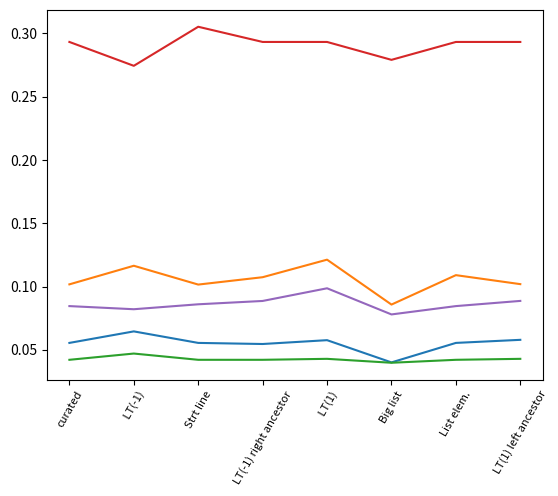

This figure's Python source: (Note: this script raises an exception after producing the figure.)
#
# AUTO-GENERATED FILE. DO NOT EDIT
# CodeBuff 1.4.3 'Tue May 03 23:16:10 PDT 2016'
#
import numpy as np
import matplotlib.pyplot as plt

fig = plt.figure()
ax = plt.subplot(111)
N = 8
featureIndexes = range(0,N)
java = [0.05541237, 0.06451613, 0.05541237, 0.054545455, 0.05757576, 0.04, 0.05541237, 0.057843138]
ax.plot(featureIndexes, java, label="java")
sqlite = [0.10169491, 0.11640212, 0.10152284, 0.107344635, 0.121212125, 0.08571429, 0.10897436, 0.10186757]
ax.plot(featureIndexes, sqlite, label="sqlite")
java8 = [0.042056076, 0.04699739, 0.042056076, 0.042056076, 0.042821158, 0.039719626, 0.042056076, 0.042821158]
ax.plot(featureIndexes, java8, label="java8")
antlr = [0.29331046, 0.27444252, 0.3053173, 0.29331046, 0.29331046, 0.27916196, 0.29331046, 0.29331046]
ax.plot(featureIndexes, antlr, label="antlr")
tsql = [0.08450704, 0.08203125, 0.0859375, 0.08857143, 0.09859155, 0.077922076, 0.08450704, 0.088607594]
ax.plot(featureIndexes, tsql, label="tsql")

labels = ['curated', ' LT(-1)', 'Strt line', 'LT(-1) right ancestor', ' LT(1)', 'Big list', 'List elem.', 'LT(1) left ancestor', 'LT(-1)', 'Strt line', 'LT(-1) right ancestor', 'LT(1)', 'Big list', 'List elem.', 'LT(1) left ancestor', 'LT(-1)', 'Strt line', 'LT(-1) right ancestor', 'LT(1)', 'Big list', 'List elem.', 'LT(1) left ancestor', 'LT(-1)', 'Strt line', 'LT(-1) right ancestor', 'LT(1)', 'Big list', 'List elem.', 'LT(1) left ancestor', 'LT(-1)', 'Strt line', 'LT(-1) right ancestor', 'LT(1)', 'Big list', 'List elem.', 'LT(1) left ancestor', 'LT(-1)', 'Strt line', 'LT(-1) right ancestor', 'LT(1)', 'Big list', 'List elem.', 'LT(1) left ancestor']
ax.set_xticklabels(labels, rotation=60, fontsize=8)
plt.xticks(featureIndexes, labels, rotation=60)
ax.yaxis.grid(True, linestyle='-', which='major', color='lightgrey', alpha=0.5)

ax.set_xlabel("Inject Whitespace Feature")
ax.set_ylabel("Median Error rate")
ax.set_title("Effect of Dropping One Feature on Whitespace Decision\nMedian Leave-one-out Validation Error Rate")
plt.legend()
plt.tight_layout()
fig.savefig("images/drop_one_ws_feature.pdf", format='pdf')
plt.show()
